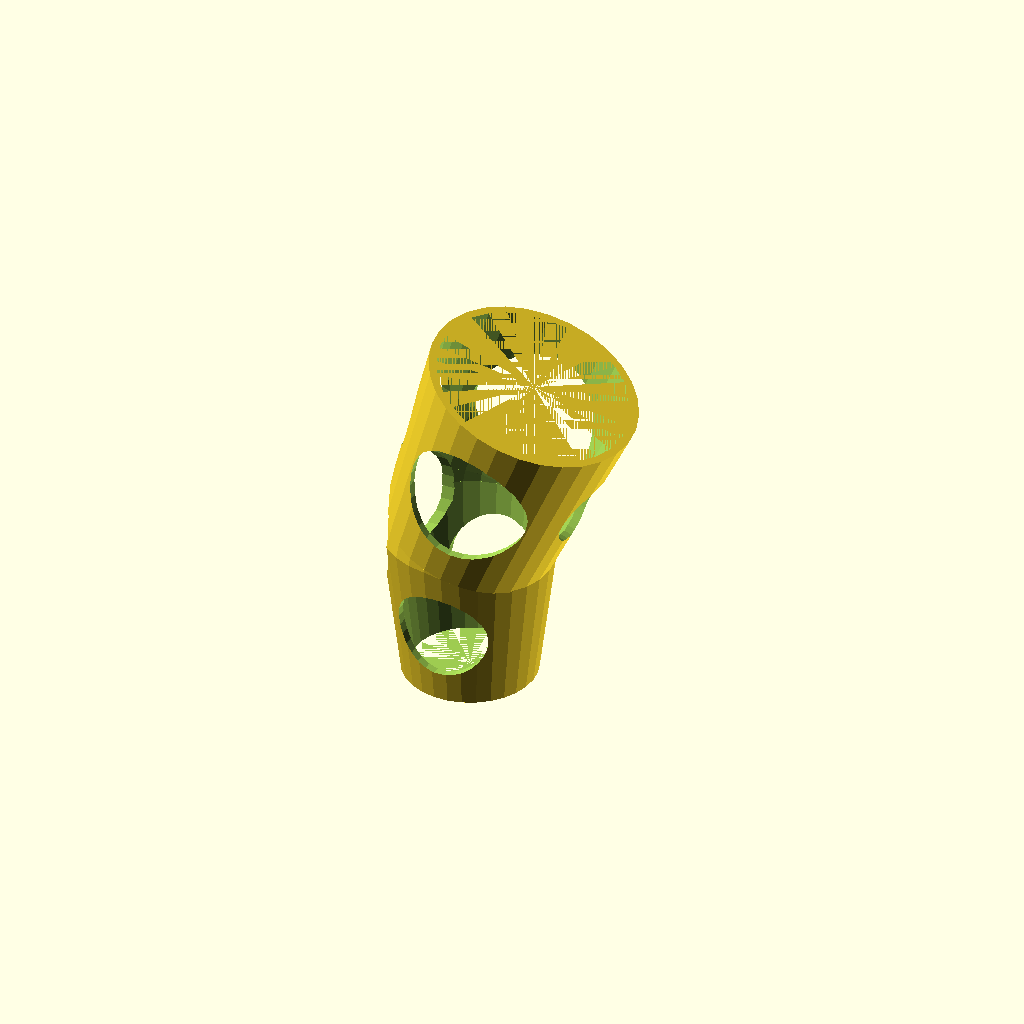
Cell 1: rendered with the file's own defaults.
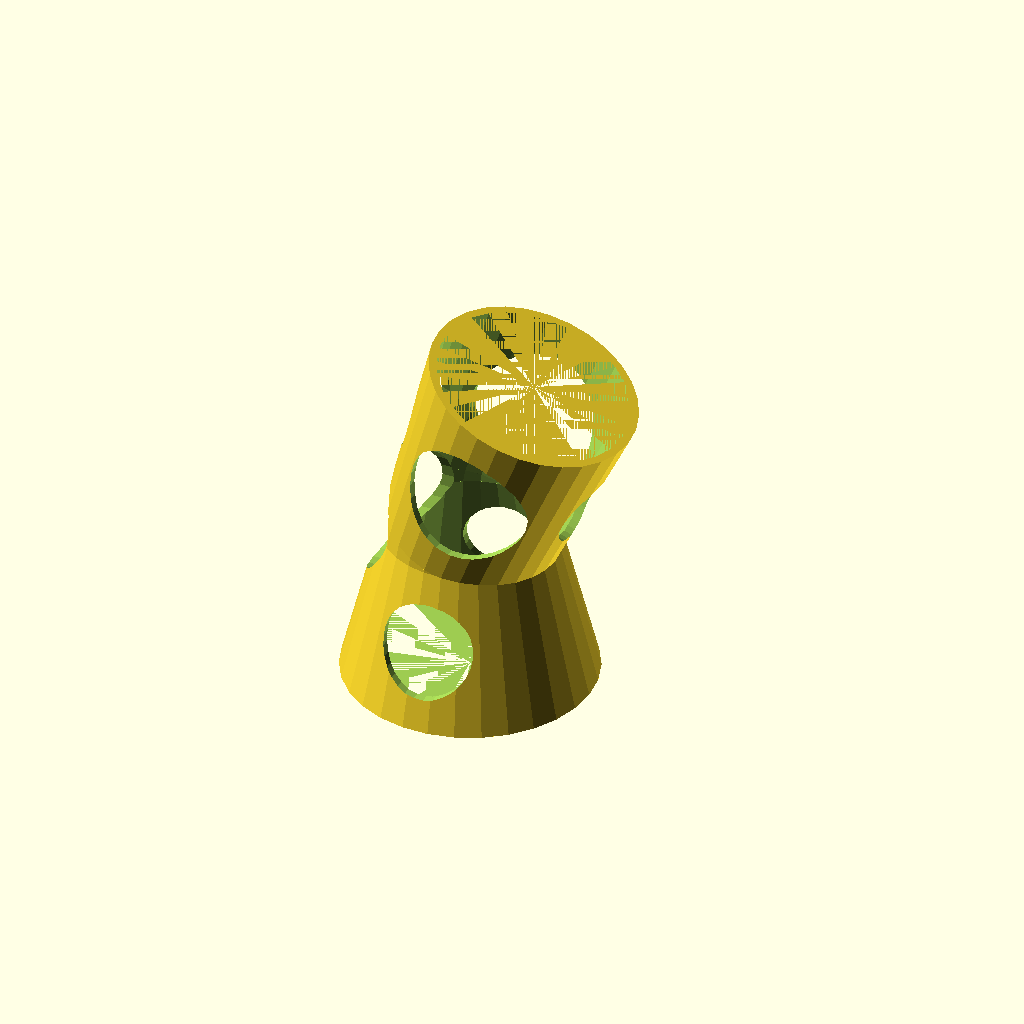
Cell 2: the same model with diameter_1 = 30.
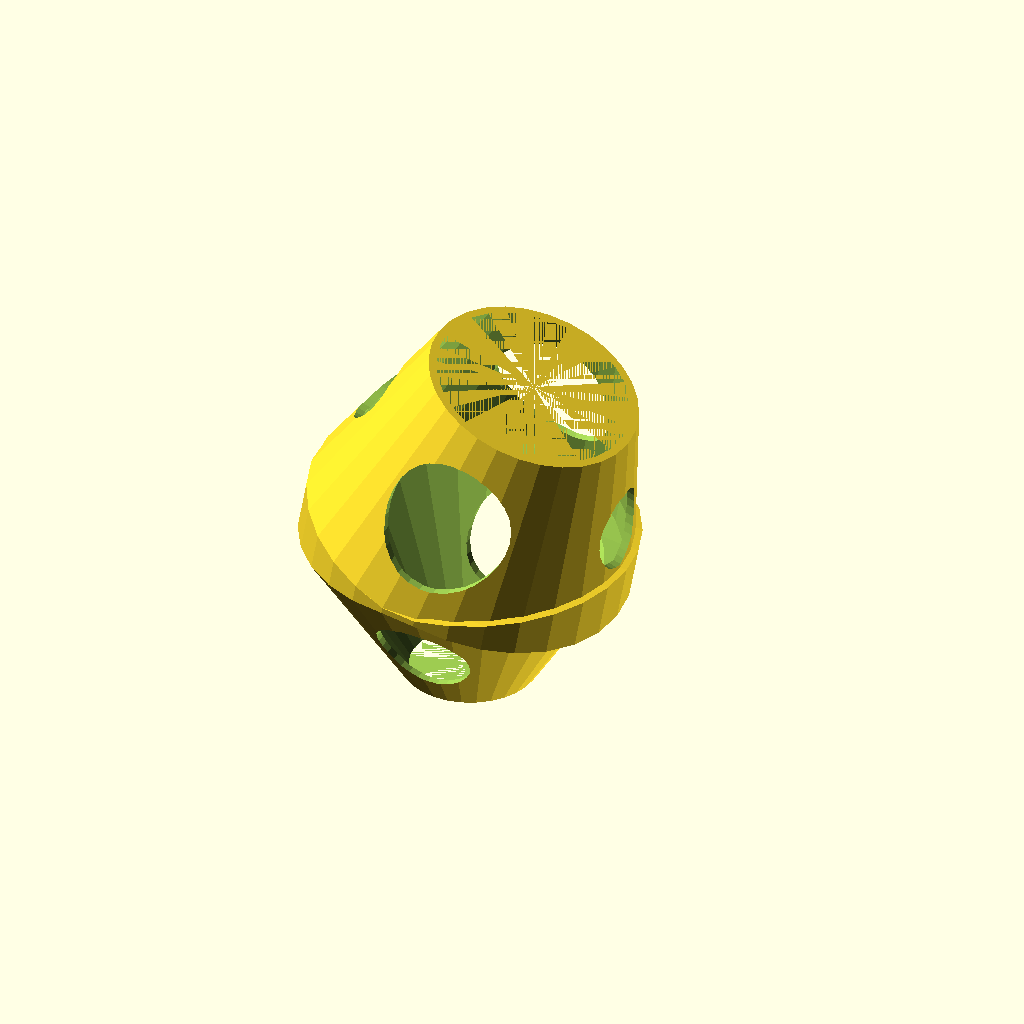
Cell 3: the same model with diameter_2 = 40.
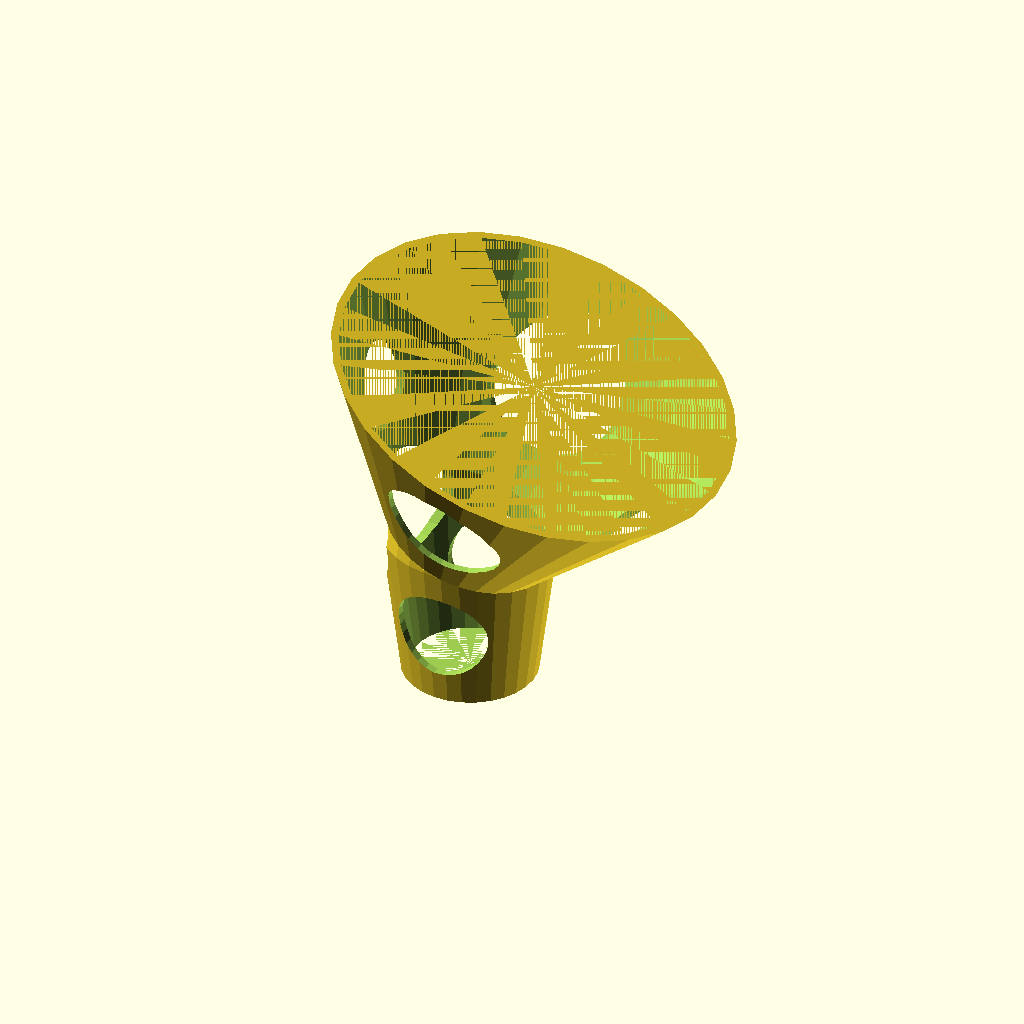
Cell 4: the same model with diameter_3 = 50.
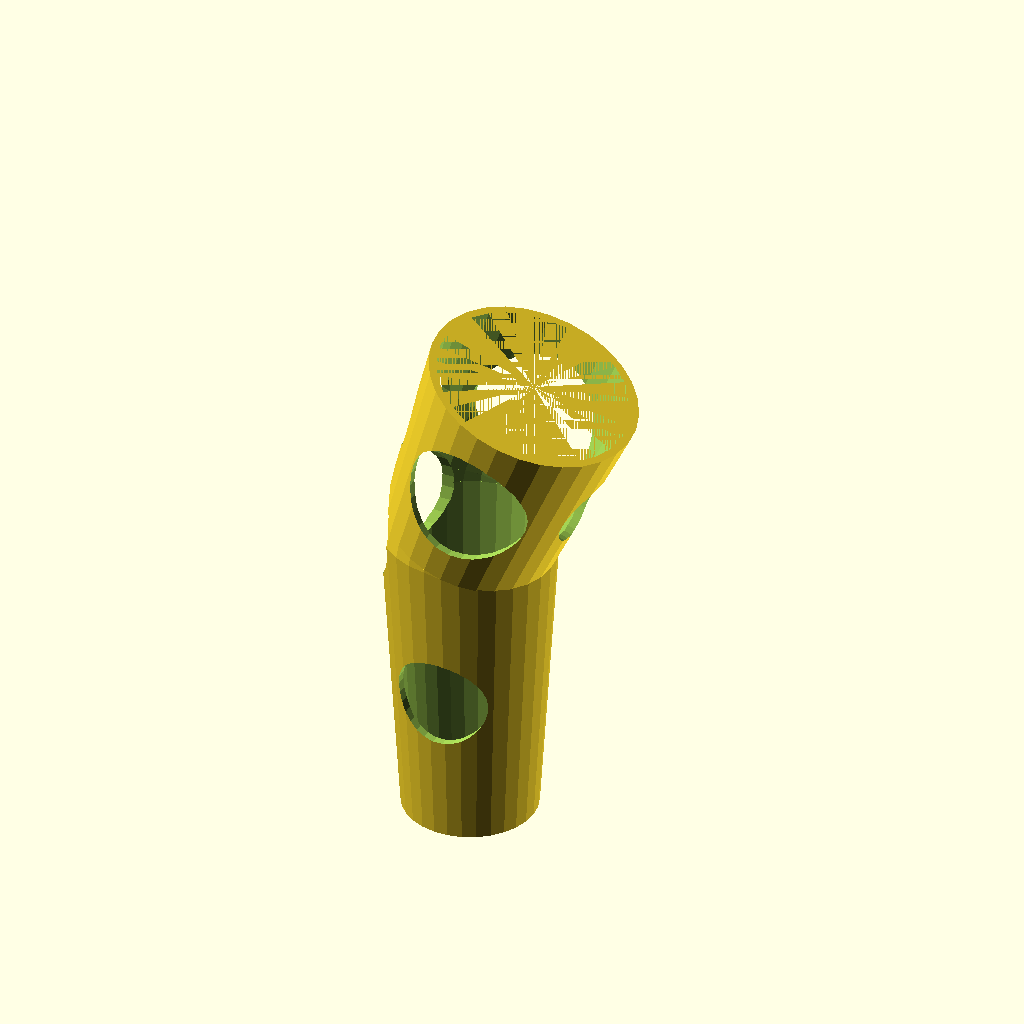
Cell 5: segment_1 = 40 (everything else at default).
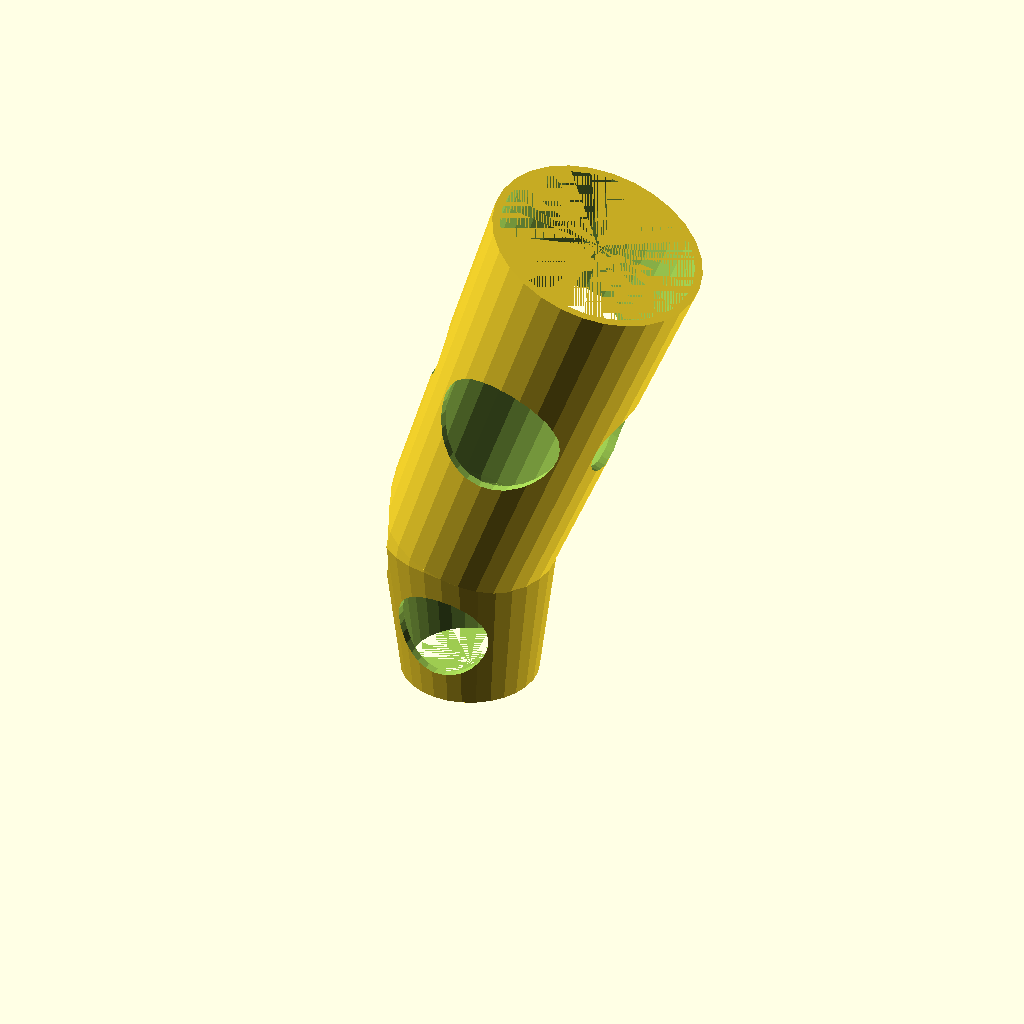
Cell 6 — segment_2 set to 50, the other parameters unchanged.
All cells are drawn from one camera (rotation 55°, 0°, 25°, orthographic, colour scheme Cornfield), so only the parameter changes between them.
The OpenSCAD source (inputs/thingiverse/files/thing-388272/Untitled/FingerCast.scad):
diameter_1 = 15;
diameter_2 = 20;
diameter_3 = 25;

segment_1 = 20;
segment_2 = 25;

angle = 20;

wall = 1;


radius_hole_1_segement_1 = 0;
radius_hole_2_segement_1 = 6;

radius_hole_1_segement_2 = 5;
radius_hole_2_segement_2 = 8;

radius_hole_middle = 8;

$fn=30;

fingercast();

module fingercast(){
	difference(){
		hollowfinger();

			rotate([0,90,0])
					translate([0,0,-diameter_3*4])
						cylinder(r=radius_hole_middle, h=diameter_3*4);
	}
}


module hollowfinger(){
	difference(){
		finger(diameter_1/2,diameter_2/2,diameter_3/2,wall, true,radius_hole_1_segement_1,radius_hole_2_segement_1,radius_hole_1_segement_2,radius_hole_2_segement_2);
		finger(diameter_1/2,diameter_2/2,diameter_3/2);
	}
}

module finger(r_1,r_2,r_3,add=0, holes=false, hole1_seg1, hole2_seg1, hole1_seg2, hole2_seg2){
	//Segment 1
	translate([0,0,-segment_1])
		segement(r_1 + add, r_2 + add, segment_1, holes, hole1_seg1, hole2_seg1);
	//Segment 2
	rotate([0,angle,0])
		segement(r_2 + add, r_3 + add,segment_2, holes, hole1_seg2, hole2_seg2);

	//Segmentlinkage
	hull(){
		cylinder(r=r_2 + add, h=0.001);

	rotate([0,angle,0])
		cylinder(r=r_2 + add, h=0.001);
	}	
}


module segement(a,b,h,holes, hole1, hole2){
	difference(){
		cylinder(r1=a, r2=b, h=h);

		if(holes){
			if(hole1 > 0)
			translate([0,0,h/2])
				rotate([0,90,0])
					translate([0,0,-h*2])
						cylinder(r=hole1, h=h*4);


			if(hole2 > 0)
			translate([0,0,h/2])
				rotate([90,0,0])
					translate([0,0,-h*2])
						cylinder(r=hole2, h=h*4);
		}
	}
}
Customizer parameters (derived from the source; name, type, default, range or options):
diameter_1: number, default 15
diameter_2: number, default 20
diameter_3: number, default 25
segment_1: number, default 20
segment_2: number, default 25
angle: number, default 20
wall: number, default 1
radius_hole_1_segement_1: number, default 0
radius_hole_2_segement_1: number, default 6
radius_hole_1_segement_2: number, default 5
radius_hole_2_segement_2: number, default 8
radius_hole_middle: number, default 8
